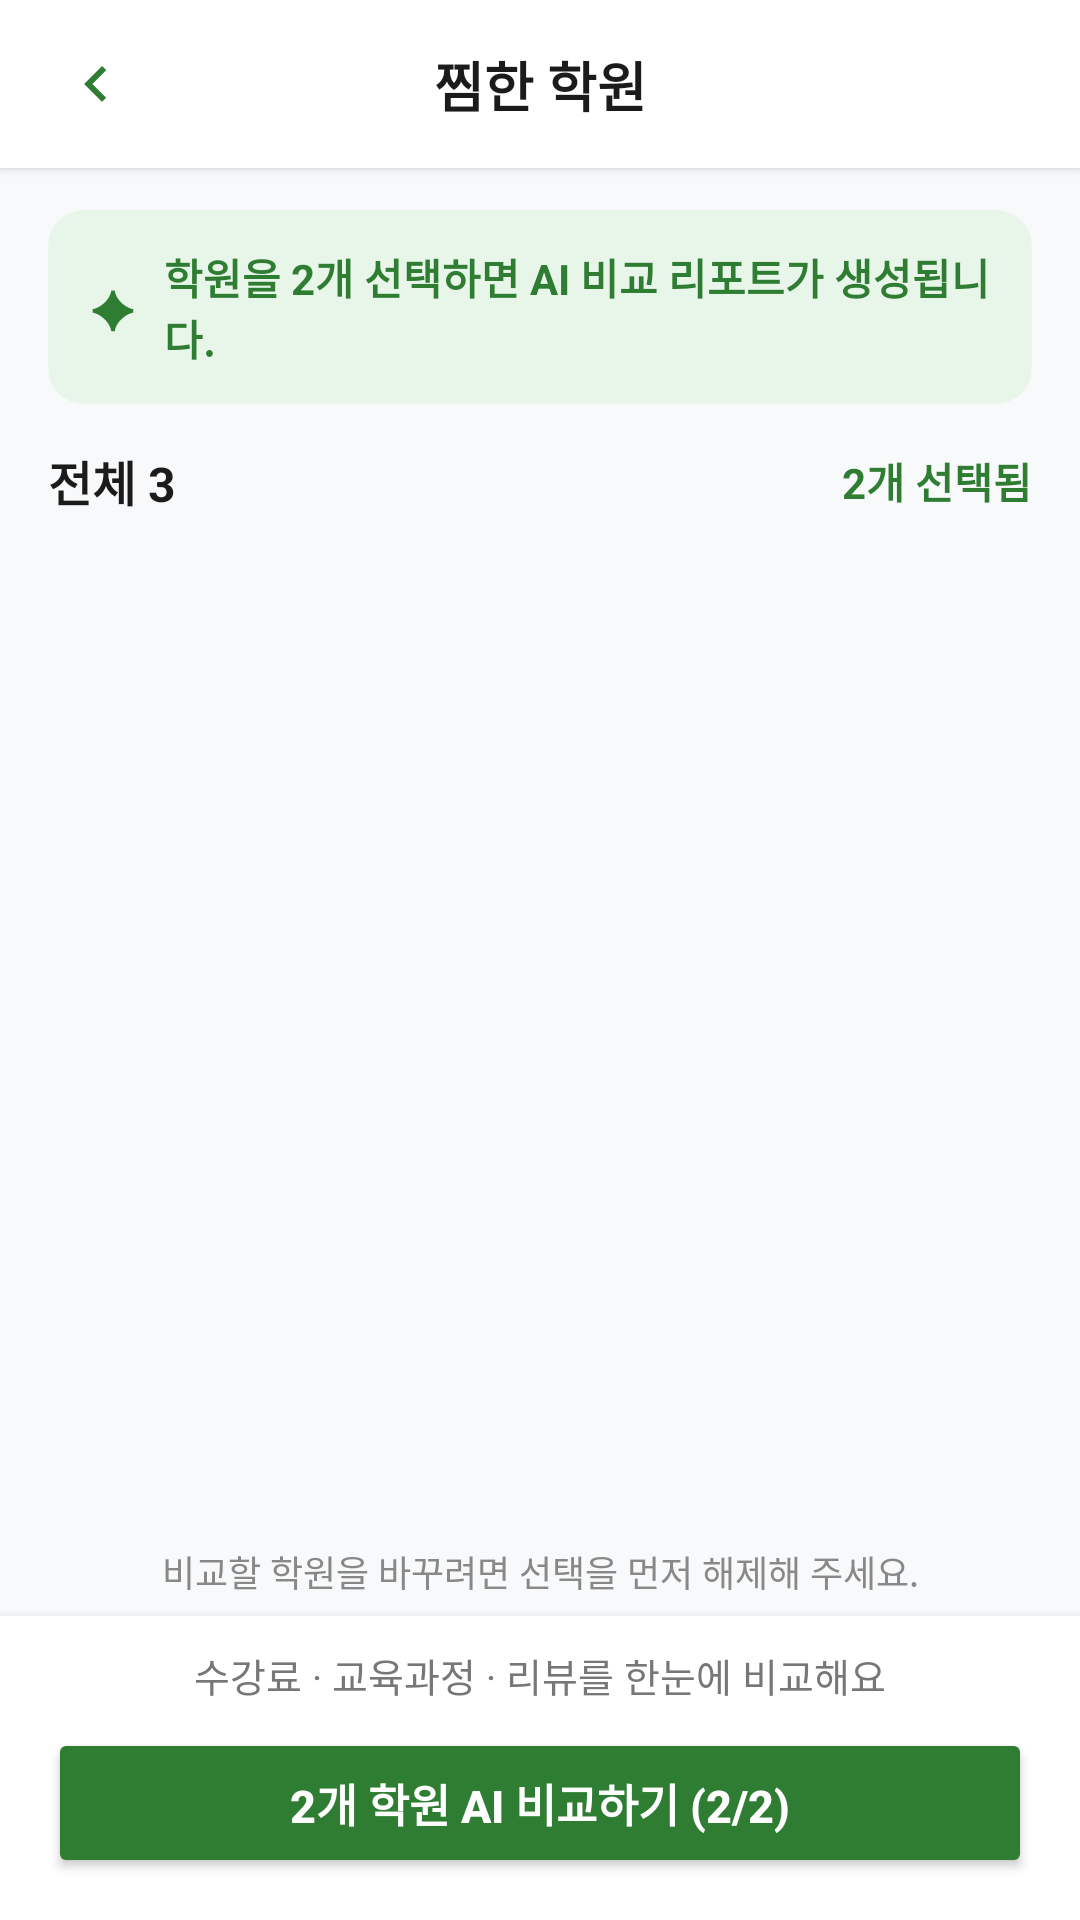

Here is an Android app screen rendered from its layout file. Give the layout XML and the strings, colors and styles it references.
<!-- AndroidManifest.xml: application theme Theme.Mp2026 -->
<!-- res/layout/activity_favorites.xml -->
<?xml version="1.0" encoding="utf-8"?>
<androidx.constraintlayout.widget.ConstraintLayout xmlns:android="http://schemas.android.com/apk/res/android"
    xmlns:app="http://schemas.android.com/apk/res-auto"
    xmlns:tools="http://schemas.android.com/tools"
    android:layout_width="match_parent"
    android:layout_height="match_parent"
    android:background="#F8F9FA">

    
    <androidx.constraintlayout.widget.ConstraintLayout
        android:id="@+id/topBarFavorites"
        android:layout_width="0dp"
        android:layout_height="56dp"
        android:background="#FFFFFF"
        android:elevation="2dp"
        android:paddingHorizontal="12dp"
        app:layout_constraintEnd_toEndOf="parent"
        app:layout_constraintStart_toStartOf="parent"
        app:layout_constraintTop_toTopOf="parent">

        <ImageButton
            android:id="@+id/btnBackFavorites"
            android:layout_width="40dp"
            android:layout_height="40dp"
            android:background="?attr/selectableItemBackgroundBorderless"
            android:clickable="true"
            android:contentDescription="뒤로가기"
            android:focusable="true"
            android:padding="8dp"
            android:scaleType="centerInside"
            android:src="@drawable/ic_back_green"
            app:layout_constraintBottom_toBottomOf="parent"
            app:layout_constraintStart_toStartOf="parent"
            app:layout_constraintTop_toTopOf="parent" />

        <TextView
            android:id="@+id/tvFavoritesTitle"
            android:layout_width="wrap_content"
            android:layout_height="wrap_content"
            android:text="찜한 학원"
            android:textColor="#1B1B1B"
            android:textSize="18sp"
            android:textStyle="bold"
            app:layout_constraintBottom_toBottomOf="parent"
            app:layout_constraintEnd_toEndOf="parent"
            app:layout_constraintStart_toStartOf="parent"
            app:layout_constraintTop_toTopOf="parent" />

    </androidx.constraintlayout.widget.ConstraintLayout>

    

    
    <LinearLayout
        android:id="@+id/favoritesBodyLayout"
        android:layout_width="0dp"
        android:layout_height="0dp"
        android:orientation="vertical"
        android:paddingHorizontal="16dp"
        android:paddingTop="14dp"
        app:layout_constraintBottom_toTopOf="@id/bottomActionArea"
        app:layout_constraintEnd_toEndOf="parent"
        app:layout_constraintHorizontal_bias="0.0"
        app:layout_constraintStart_toStartOf="parent"
        app:layout_constraintTop_toBottomOf="@id/topBarFavorites"
        app:layout_constraintVertical_bias="0.0">

        
        <androidx.cardview.widget.CardView
            android:id="@+id/cardAiBanner"
            android:layout_width="match_parent"
            android:layout_height="wrap_content"
            android:layout_marginBottom="14dp"
            app:cardBackgroundColor="#E8F5E9"
            app:cardCornerRadius="12dp"
            app:cardElevation="0dp">

            <LinearLayout
                android:layout_width="match_parent"
                android:layout_height="wrap_content"
                android:gravity="center_vertical"
                android:orientation="horizontal"
                android:paddingHorizontal="14dp"
                android:paddingVertical="12dp">

                <TextView
                    android:layout_width="wrap_content"
                    android:layout_height="wrap_content"
                    android:layout_marginEnd="10dp"
                    android:text="✦"
                    android:textColor="#2E7D32"
                    android:textSize="17sp"
                    android:textStyle="bold" />

                <TextView
                    android:id="@+id/tvAiBannerGuide"
                    android:layout_width="0dp"
                    android:layout_height="wrap_content"
                    android:layout_weight="1"
                    android:text="학원을 2개 선택하면 AI 비교 리포트가 생성됩니다."
                    android:textColor="#2E7D32"
                    android:textSize="14sp"
                    android:textStyle="bold" />
            </LinearLayout>
        </androidx.cardview.widget.CardView>

        
        <LinearLayout
            android:layout_width="match_parent"
            android:layout_height="wrap_content"
            android:layout_marginBottom="10dp"
            android:gravity="center_vertical"
            android:orientation="horizontal">

            <TextView
                android:id="@+id/tvFavoriteTotalCount"
                android:layout_width="0dp"
                android:layout_height="wrap_content"
                android:layout_weight="1"
                android:text="전체 3"
                android:textColor="#1B1B1B"
                android:textSize="16sp"
                android:textStyle="bold" />

            <TextView
                android:id="@+id/tvSelectedCount"
                android:layout_width="wrap_content"
                android:layout_height="wrap_content"
                android:text="2개 선택됨"
                android:textColor="#2E7D32"
                android:textSize="14sp"
                android:textStyle="bold" />
        </LinearLayout>

        
        <androidx.recyclerview.widget.RecyclerView
            android:id="@+id/rvFavoriteAcademies"
            android:layout_width="match_parent"
            android:layout_height="0dp"
            android:layout_weight="1"
            android:clipToPadding="false"
            android:paddingBottom="8dp"
            app:layoutManager="androidx.recyclerview.widget.LinearLayoutManager"
            tools:listitem="@layout/item_favorite_academy" />

        
        <TextView
            android:id="@+id/tvEmptyFavorites"
            android:layout_width="match_parent"
            android:layout_height="0dp"
            android:layout_weight="1"
            android:gravity="center"
            android:text="아직 찜한 학원이 없어요.\n관심 있는 학원의 찜 버튼을 눌러보세요!"
            android:textColor="#888888"
            android:textSize="14sp"
            android:visibility="gone" />

        
        <TextView
            android:id="@+id/tvCompareHint"
            android:layout_width="match_parent"
            android:layout_height="wrap_content"
            android:gravity="center"
            android:paddingVertical="6dp"
            android:text="비교할 학원을 바꾸려면 선택을 먼저 해제해 주세요."
            android:textColor="#888888"
            android:textSize="12sp" />
    </LinearLayout>

    <LinearLayout
        android:id="@+id/bottomActionArea"
        android:layout_width="0dp"
        android:layout_height="wrap_content"
        android:background="#FFFFFF"
        android:elevation="6dp"
        android:orientation="vertical"
        android:paddingHorizontal="16dp"
        android:paddingTop="10dp"
        android:paddingBottom="14dp"
        app:layout_constraintBottom_toBottomOf="parent"
        app:layout_constraintEnd_toEndOf="parent"
        app:layout_constraintStart_toStartOf="parent">

        <TextView
            android:layout_width="match_parent"
            android:layout_height="wrap_content"
            android:layout_marginBottom="8dp"
            android:gravity="center"
            android:text="수강료 · 교육과정 · 리뷰를 한눈에 비교해요"
            android:textColor="#777777"
            android:textSize="13sp" />

        <Button
            android:id="@+id/btnAiCompare"
            android:layout_width="match_parent"
            android:layout_height="50dp"
            android:insetTop="0dp"
            android:insetBottom="0dp"
            android:text="2개 학원 AI 비교하기 (2/2)"
            android:textColor="#FFFFFF"
            android:textSize="15sp"
            android:textStyle="bold"
            app:backgroundTint="#2E7D32"
            app:cornerRadius="12dp" />
    </LinearLayout>

</androidx.constraintlayout.widget.ConstraintLayout>
<!-- resources referenced by this layout -->
<resources>
  <!-- drawable ic_back_green (drawable) -->
  <?xml version="1.0" encoding="utf-8"?>
  <vector xmlns:android="http://schemas.android.com/apk/res/android"
      android:width="24dp"
      android:height="24dp"
      android:viewportWidth="24"
      android:viewportHeight="24">
      <path
          android:fillColor="#2E7D32"
          android:pathData="M15.41,16.59L10.83,12l4.58,-4.59L14,6l-6,6 6,6 1.41,-1.41z" />
  </vector>
  <style name="Theme.Mp2026" parent="Base.Theme.Mp2026" />
  <style name="Base.Theme.Mp2026" parent="Theme.Material3.DayNight.NoActionBar">
          
          
      </style>
</resources>
